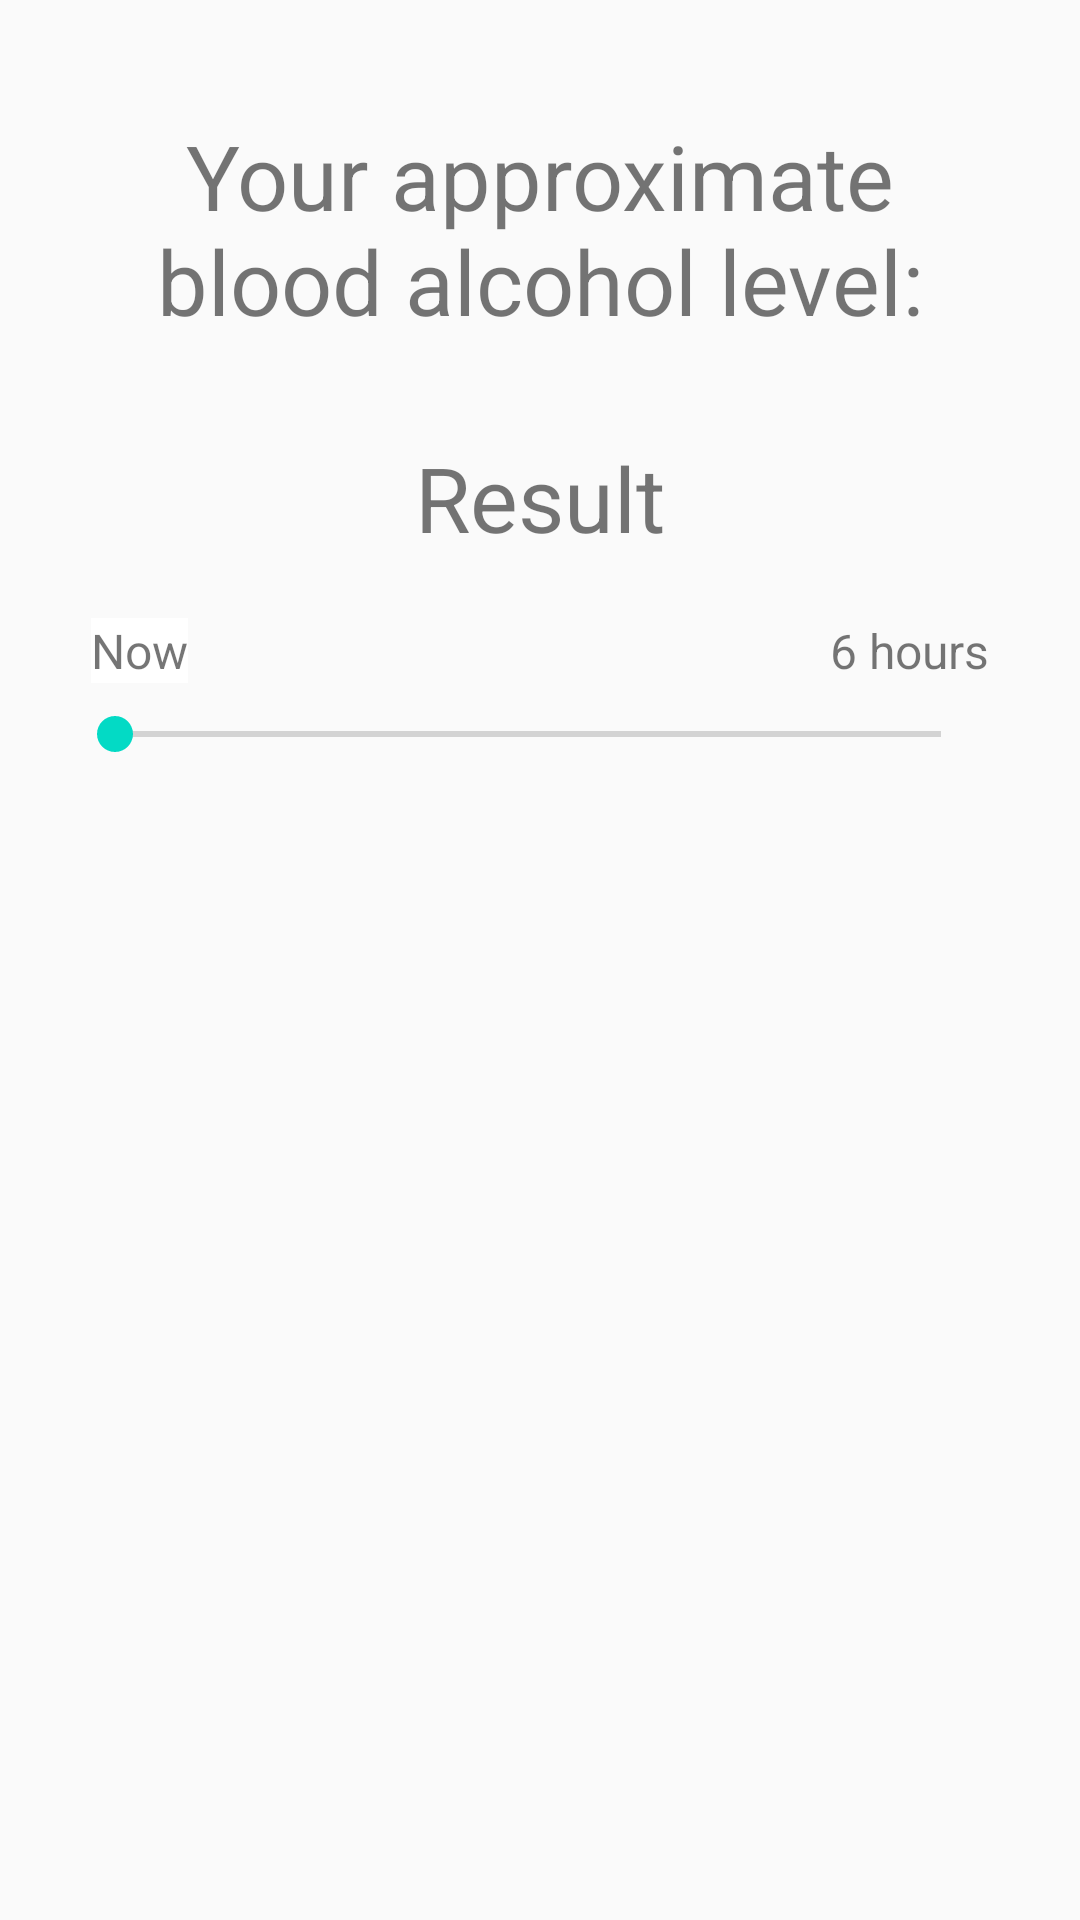

Produce the Android XML layout that renders to this screen, including the resource entries it uses.
<!-- AndroidManifest.xml: application theme AppTheme -->
<!-- res/layout/fragment_result.xml -->
<?xml version="1.0" encoding="utf-8"?>
<ScrollView xmlns:android="http://schemas.android.com/apk/res/android"
    xmlns:app="http://schemas.android.com/apk/res-auto"
    xmlns:tools="http://schemas.android.com/tools"
    android:layout_width="match_parent"
    android:fillViewport="true"
    android:layout_height="match_parent">

    <androidx.constraintlayout.widget.ConstraintLayout
        android:id="@+id/get_data"
        android:layout_width="match_parent"
        android:layout_height="wrap_content">

        <androidx.constraintlayout.widget.Guideline
            android:id="@+id/guideline6"
            android:layout_width="wrap_content"
            android:layout_height="wrap_content"
            android:orientation="vertical"
            app:layout_constraintGuide_percent="0.04" />

        <TextView
            android:id="@+id/textView"
            android:layout_width="0dp"
            android:layout_height="wrap_content"
            android:layout_marginStart="32dp"
            android:layout_marginEnd="32dp"
            android:clickable="false"
            android:gravity="center"
            android:text="Your approximate blood alcohol level:"
            android:textSize="@dimen/title_size"
            app:layout_constraintEnd_toStartOf="@+id/guideline7"
            app:layout_constraintStart_toStartOf="@+id/guideline5"
            app:layout_constraintTop_toTopOf="@+id/guideline3" />

        <SeekBar
            android:id="@+id/seekBar2"
            style="@android:style/Widget.Material.SeekBar"
            android:layout_width="0dp"
            android:layout_height="wrap_content"
            android:layout_marginStart="8dp"
            android:layout_marginTop="8dp"
            android:layout_marginEnd="16dp"
            android:scrollbarSize="200sp"
            android:scrollbarStyle="outsideInset"
            android:max="6"
            android:progress="0"
            app:layout_constraintEnd_toStartOf="@+id/guideline7"
            app:layout_constraintStart_toStartOf="@+id/guideline5"
            app:layout_constraintTop_toBottomOf="@+id/textView2" />

        <TextView
            android:id="@+id/textView2"
            android:layout_width="wrap_content"
            android:layout_height="wrap_content"
            android:layout_marginStart="16dp"
            android:layout_marginTop="20dp"
            android:background="@color/design_default_color_background"
            android:text="Now"
            android:textSize="16sp"
            app:layout_constraintStart_toStartOf="@+id/guideline5"
            app:layout_constraintTop_toBottomOf="@+id/resultText" />

        <TextView
            android:layout_width="wrap_content"
            android:layout_height="wrap_content"
            android:layout_marginTop="20dp"
            android:layout_marginEnd="16dp"
            android:text="6 hours"
            android:textSize="16sp"
            app:layout_constraintEnd_toStartOf="@+id/guideline7"
            app:layout_constraintTop_toBottomOf="@+id/resultText" />

        <TextView
            android:id="@+id/resultText"
            android:layout_width="0dp"
            android:layout_height="wrap_content"
            android:layout_marginTop="32dp"
            android:gravity="center"
            android:text="Result"
            android:textSize="30sp"
            app:layout_constraintEnd_toStartOf="@+id/guideline7"
            app:layout_constraintHorizontal_bias="0.0"
            app:layout_constraintStart_toStartOf="@+id/guideline5"
            app:layout_constraintTop_toBottomOf="@+id/textView" />



        <androidx.constraintlayout.widget.Guideline
            android:id="@+id/guideline3"
            android:layout_width="wrap_content"
            android:layout_height="wrap_content"
            android:orientation="horizontal"
            app:layout_constraintGuide_percent="@dimen/top_title_guideline" />

        <androidx.constraintlayout.widget.Guideline
            android:id="@+id/guideline5"
            android:layout_width="wrap_content"
            android:layout_height="wrap_content"
            android:orientation="vertical"
            app:layout_constraintGuide_percent="0.04" />

        <androidx.constraintlayout.widget.Guideline
            android:id="@+id/guideline7"
            android:layout_width="wrap_content"
            android:layout_height="wrap_content"
            android:orientation="vertical"
            app:layout_constraintGuide_percent="0.96" />

        <Button
            android:id="@+id/callTaxiButton"
            android:layout_width="119dp"
            android:layout_height="39dp"
            android:text="Call a taxi"
            android:textColor="#FFFFFF"
            android:background="@drawable/mybutton"
            app:layout_constraintBottom_toBottomOf="parent"
            app:layout_constraintEnd_toEndOf="parent"
            app:layout_constraintStart_toStartOf="parent"
            app:layout_constraintTop_toBottomOf="@+id/seekBar2"
            android:visibility="invisible"/>

    </androidx.constraintlayout.widget.ConstraintLayout>


</ScrollView>
<!-- resources referenced by this layout -->
<resources>
  <dimen name="title_size">30sp</dimen>"
  <dimen name="top_title_guideline">0.06</dimen>
  <!-- drawable mybutton (drawable) -->
  <?xml version="1.0" encoding="utf-8"?>
  <shape xmlns:android="http://schemas.android.com/apk/res/android">
      android:shape="rectangle" android:padding="10dp">
      <solid android:color="@color/buttonColor"/>
      <corners android:radius="10dp"/>
  </shape>
  <style name="AppTheme" parent="Theme.AppCompat.Light.DarkActionBar">
          
          <item name="colorPrimary">@color/colorPrimary</item>
          <item name="colorPrimaryDark">@color/colorPrimaryDark</item>
          <item name="colorAccent">@color/colorAccent</item>
      </style>
  <color name="buttonColor">#0076ff</color>
  <color name="colorPrimary">#0051a3</color>
  <color name="colorPrimaryDark">#00458a</color>
  <color name="colorAccent">#03DAC5</color>
</resources>
